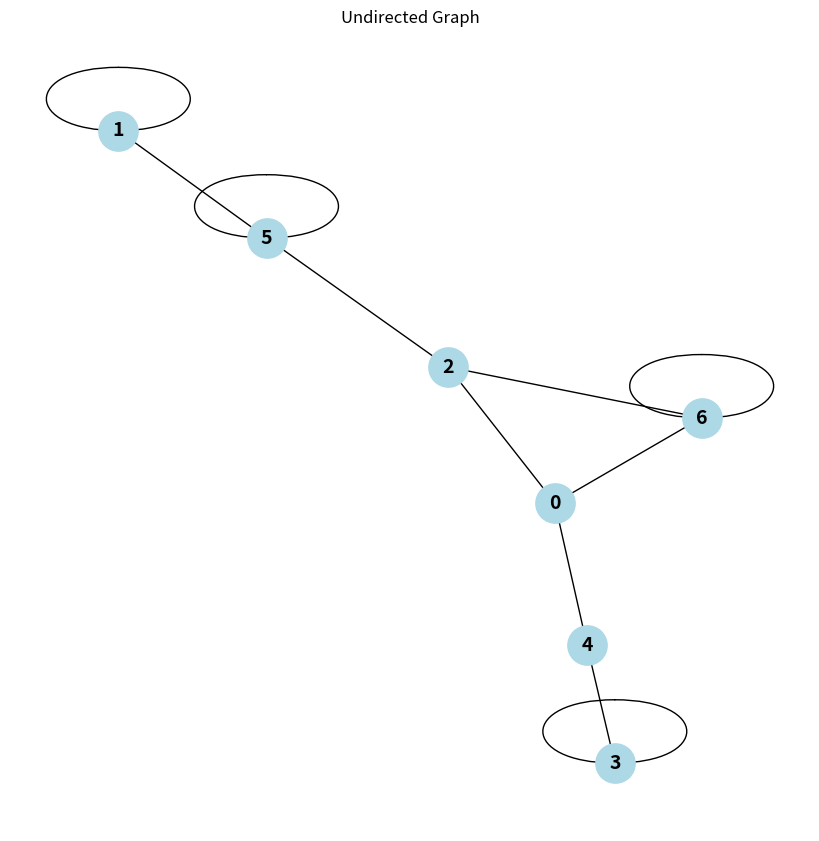

The script that saved this image:
# 17 April 2024
# CSC461 – Assignment3 – IDS – Graph Analysis
# Ahmed Mazher
# fa20-bse-046
# Using the networkx library in Python, create an undirected graph described by the adjacency matrix shown below. Once the graph is constructed, draw it to see if there is a loop in the graph?

import matplotlib.pyplot as plt
import networkx as nx
import numpy as np

# Assuming you've already installed networkx via pip

# Define your adjacency matrix
adjacency_matrix = np.array([
    [0, 0, 1, 0, 1, 0, 1],
    [0, 1, 0, 0, 0, 1, 0],
    [1, 0, 0, 0, 0, 1, 1],
    [0, 0, 0, 1, 1, 0, 0],
    [1, 0, 0, 1, 0, 0, 0],
    [0, 1, 1, 0, 0, 1, 0],
    [1, 0, 1, 0, 0, 0, 1]
])

# Create a graph from the adjacency matrix
G = nx.from_numpy_array(adjacency_matrix)

# Draw the graph
plt.figure(figsize=(8, 8))
nx.draw(G, with_labels=True, node_color='lightblue', node_size=800, font_weight='bold', font_size=14)
plt.title('Undirected Graph')
plt.show()
